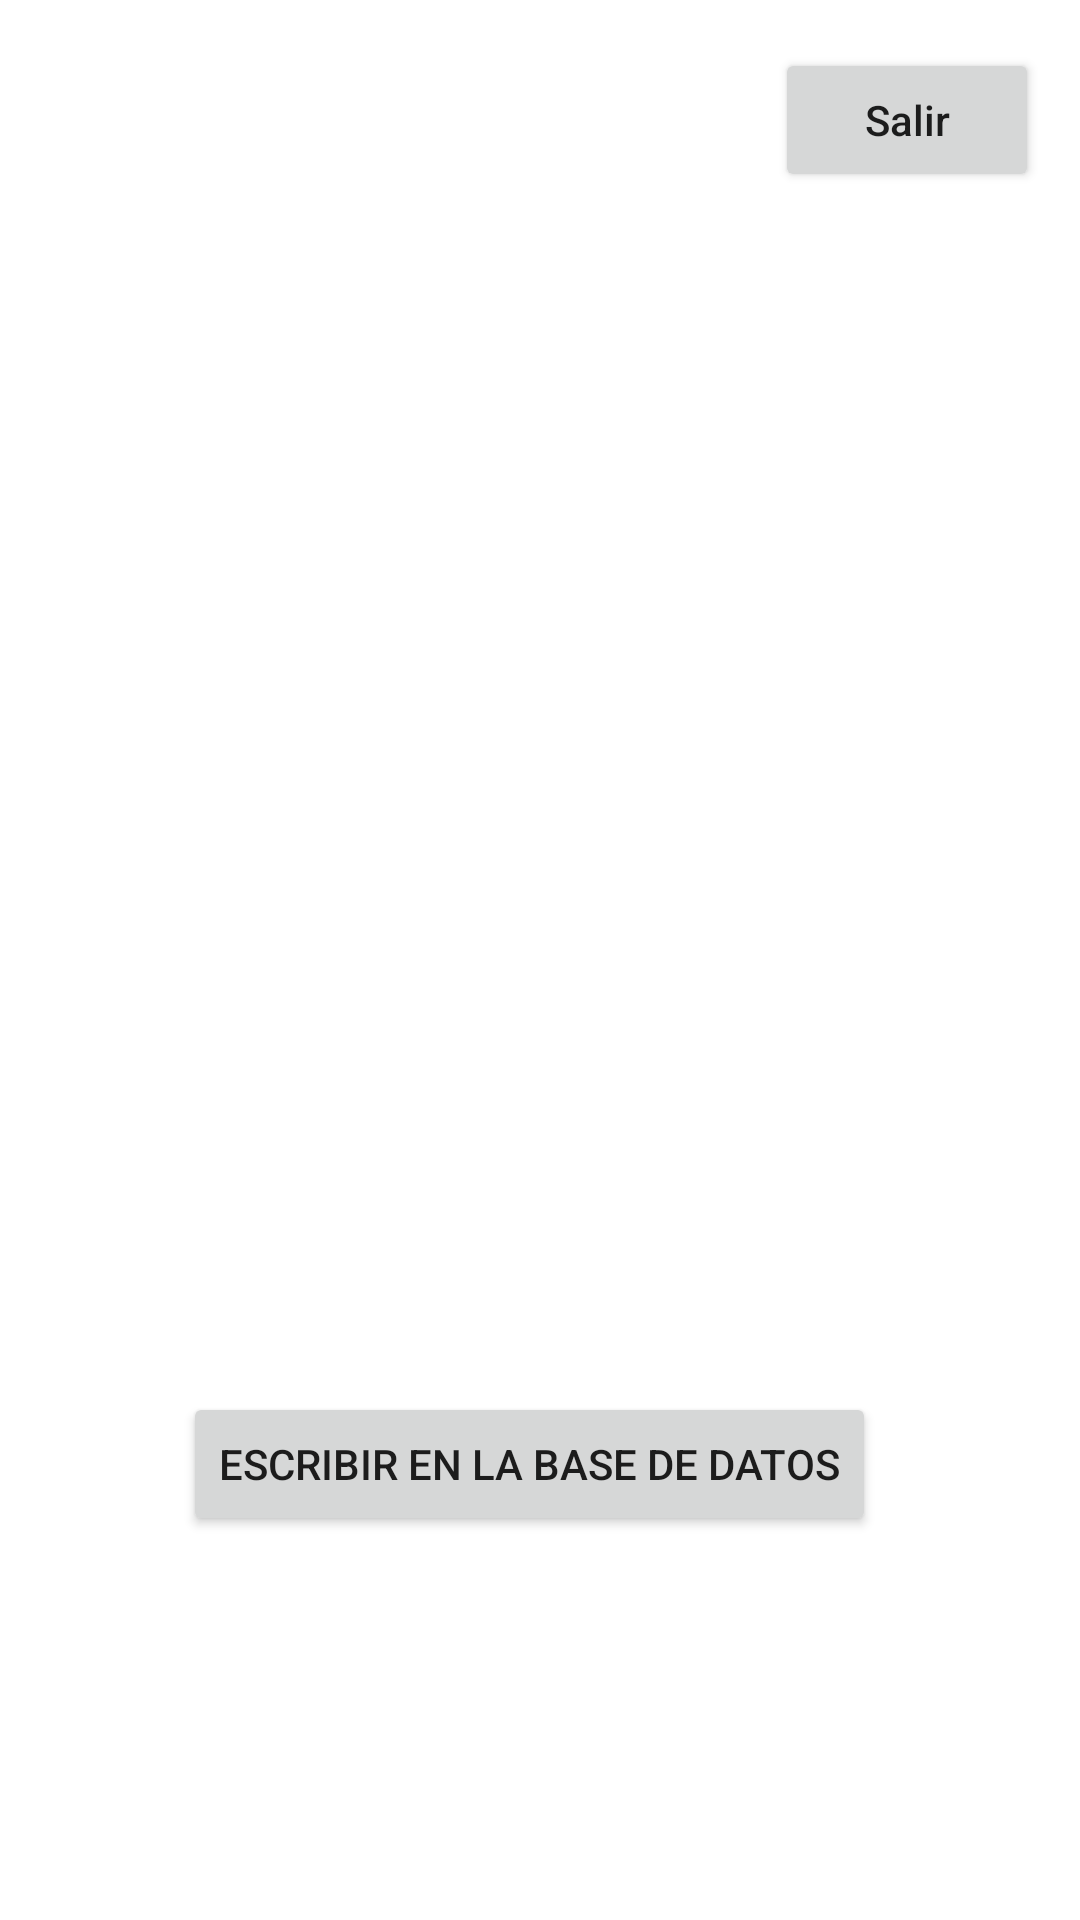

Here is an Android app screen rendered from its layout file. Give the layout XML and the strings, colors and styles it references.
<!-- AndroidManifest.xml: application theme Theme.Project_Firebase -->
<!-- res/layout/activity_home.xml -->
<?xml version="1.0" encoding="utf-8"?>
<androidx.constraintlayout.widget.ConstraintLayout xmlns:android="http://schemas.android.com/apk/res/android"
    xmlns:app="http://schemas.android.com/apk/res-auto"
    xmlns:tools="http://schemas.android.com/tools"
    android:layout_width="match_parent"
    android:layout_height="match_parent"
    tools:context=".HomeActivity">


    <Button
        android:id="@+id/escribirBDD"
        android:layout_width="wrap_content"
        android:layout_height="wrap_content"
        android:layout_marginTop="464dp"
        android:layout_marginEnd="68dp"
        android:onClick="escribirBDD"
        android:text="Escribir en la base de datos"
        app:layout_constraintEnd_toEndOf="parent"
        app:layout_constraintTop_toTopOf="parent" />

    <TextView
        android:id="@+id/welcomeText"
        android:layout_width="wrap_content"
        android:layout_height="wrap_content"
        android:layout_margin="20dp"
        android:text=""
        android:textSize="24sp"
        android:textStyle="bold"
        app:layout_constraintBottom_toBottomOf="parent"
        app:layout_constraintEnd_toEndOf="parent"
        app:layout_constraintHorizontal_bias="0.498"
        app:layout_constraintStart_toStartOf="parent"
        app:layout_constraintTop_toTopOf="parent"
        app:layout_constraintVertical_bias="0.167" />

    <Button
        android:id="@+id/buttonLogout"
        android:layout_width="wrap_content"
        android:layout_height="wrap_content"
        android:layout_marginTop="16dp"
        android:padding="10dp"
        android:text="Salir"
        android:textAllCaps="false"
        app:layout_constraintEnd_toEndOf="parent"
        app:layout_constraintHorizontal_bias="0.95"
        app:layout_constraintStart_toStartOf="parent"
        app:layout_constraintTop_toTopOf="parent" />

</androidx.constraintlayout.widget.ConstraintLayout>
<!-- resources referenced by this layout -->
<resources>
  <style name="Theme.Project_Firebase" parent="Theme.MaterialComponents.DayNight.DarkActionBar">
          
          <item name="colorPrimary">@color/purple_500</item>
          <item name="colorPrimaryVariant">@color/purple_700</item>
          <item name="colorOnPrimary">@color/white</item>
          
          <item name="colorSecondary">@color/teal_200</item>
          <item name="colorSecondaryVariant">@color/teal_700</item>
          <item name="colorOnSecondary">@color/black</item>
          
          <item name="android:statusBarColor" tools:targetApi="l">?attr/colorPrimaryVariant</item>
          
      </style>
  <!-- not gathered from this repository: default colours our renderer supplied (Android Studio template values) -->
  <color name="purple_500">#FF6200EE</color>
  <color name="purple_700">#FF3700B3</color>
  <color name="teal_200">#FF03DAC5</color>
  <color name="teal_700">#FF018786</color>
  <color name="black">#FF000000</color>
  <color name="white">#FFFFFFFF</color>
</resources>
